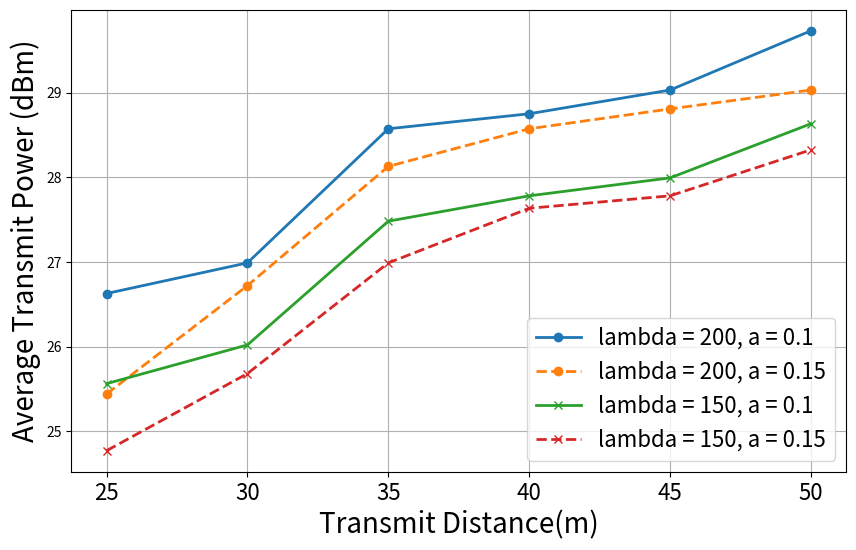

Source code (Python):
# Vẽ công suất phát theo khoảng cách truyền dẫn với lambda và bán kính máy thu khác nhau

import matplotlib.pyplot as plt
import numpy as np

# Data
distance = [25, 30, 35, 40, 45, 50] 
result_1_W = [0.46, 0.5, 0.72, 0.75, 0.8, 0.94] # Lambda = 200, a = 0.1
result_2_W = [0.35, 0.47, 0.65, 0.72, 0.76, 0.8] # Lambda = 200, a = 0.15
result_3_W = [0.36, 0.4, 0.56, 0.6, 0.63, 0.73] # Lambda = 150, a = 0.1
result_4_W = [0.3, 0.37, 0.5, 0.58, 0.6, 0.68] # Lambda = 150, a = 0.15

result_1 = 10 * np.log10(np.array(result_1_W) * 1000)
result_2 = 10 * np.log10(np.array(result_2_W) * 1000)
result_3 = 10 * np.log10(np.array(result_3_W) * 1000)
result_4 = 10 * np.log10(np.array(result_4_W) * 1000)


# Plotting
plt.figure(figsize=(10, 6))
plt.plot(distance, result_1, marker='o', label='lambda = 200, a = 0.1', linestyle='-', linewidth=2)
plt.plot(distance, result_2, marker='o', label='lambda = 200, a = 0.15', linestyle='--', linewidth=2)
plt.plot(distance, result_3, marker='x', label='lambda = 150, a = 0.1', linestyle='-', linewidth=2)
plt.plot(distance, result_4, marker='x', label='lambda = 150, a = 0.15', linestyle='--', linewidth=2)

# Adding labels and title
plt.xlabel('Transmit Distance(m)', fontsize=20)
plt.ylabel('Average Transmit Power (dBm)', fontsize=20)
# plt.title('Average Transmit Power vs. Average Arrival Rate for HARQ Schemes', fontsize=14)
plt.grid(True)
plt.legend(fontsize=16)

# Set x-axis ticks to only show 150, 200, 250, 300
plt.xticks(distance, fontsize=16)

# Display the plot
plt.show()